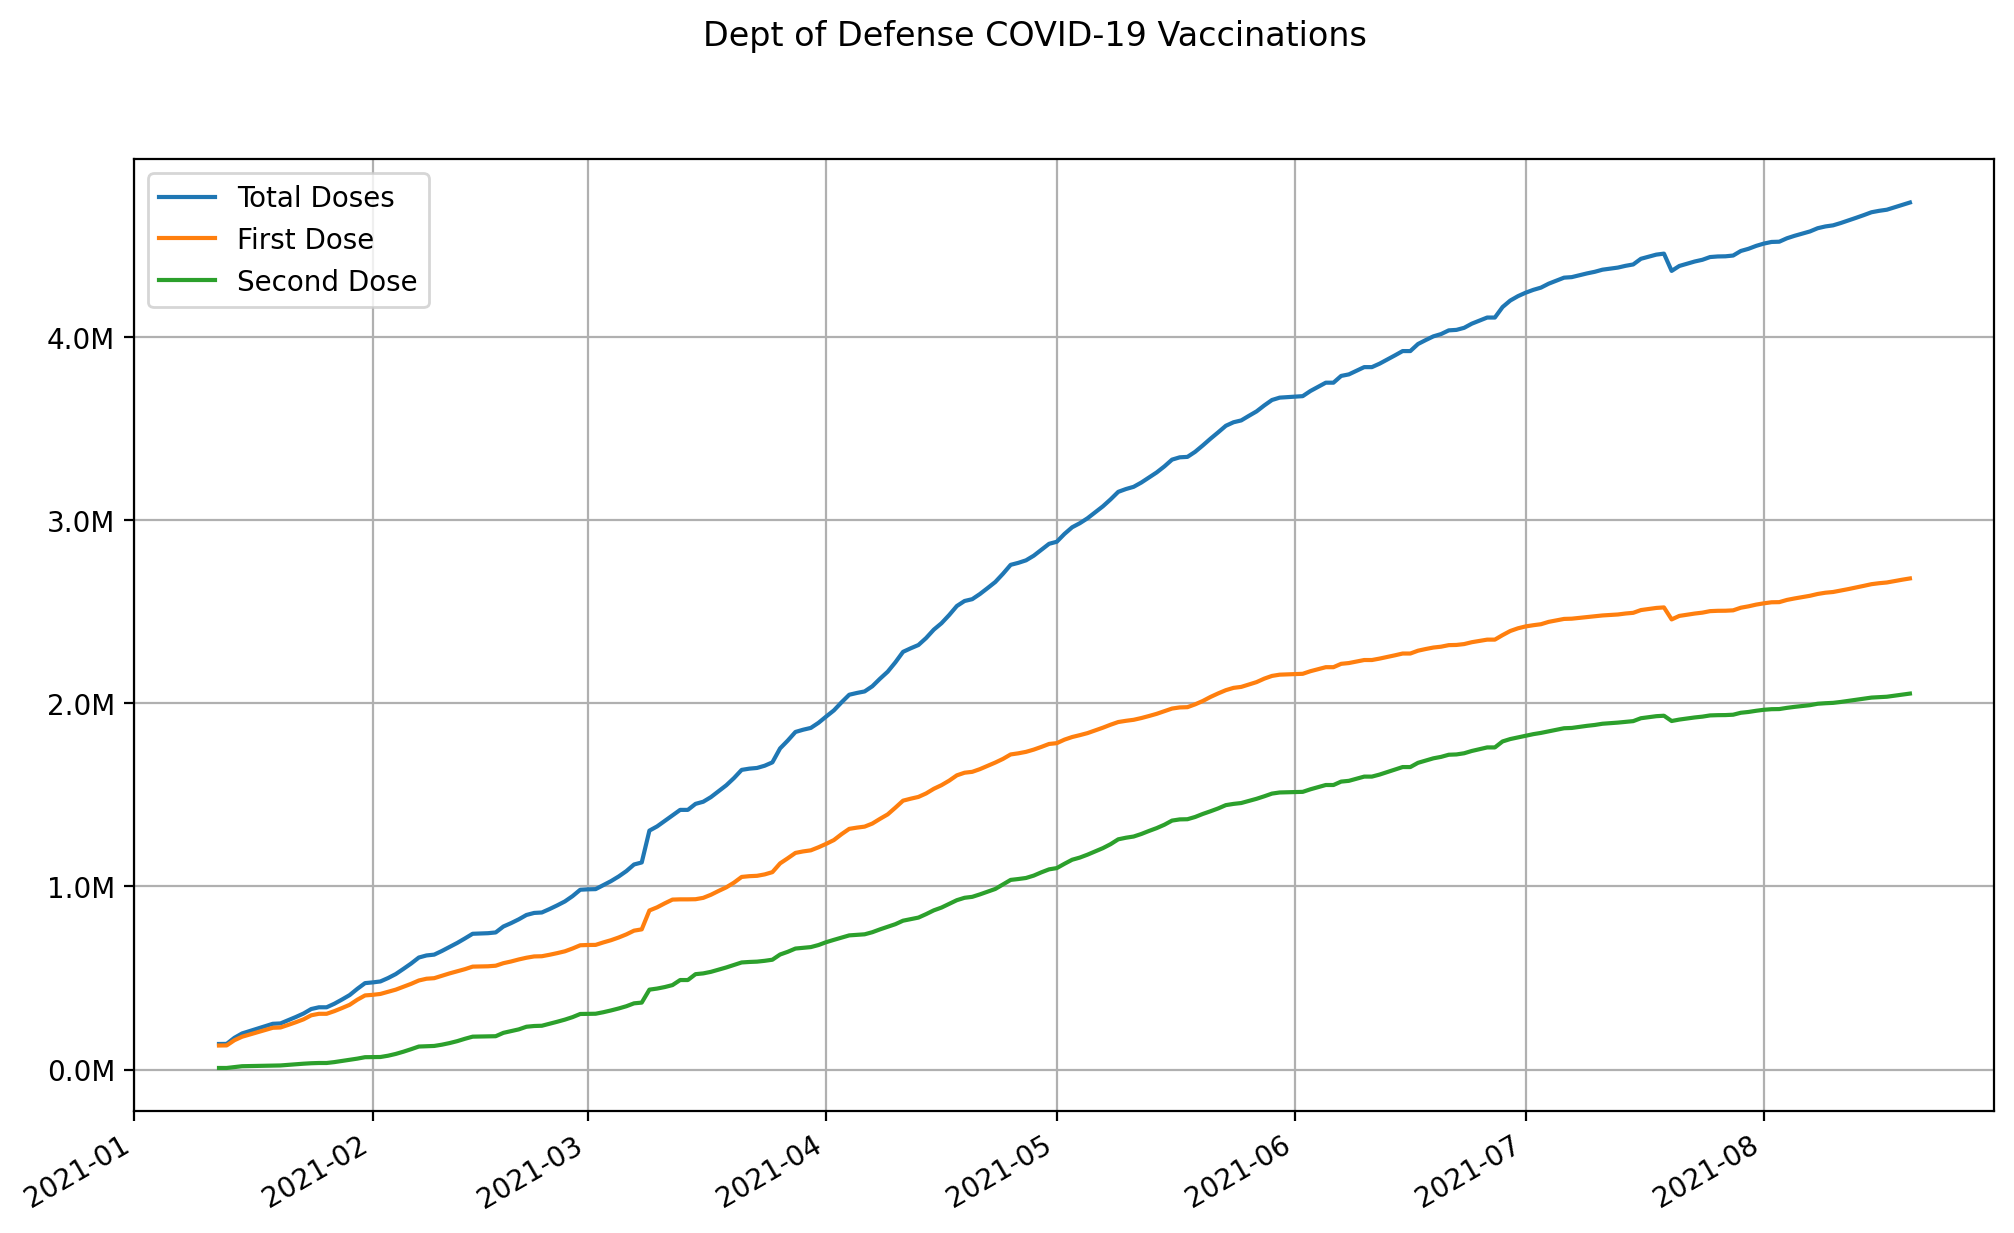

The data file committed next to this chart (first rows):
date, state, total doses, first dose, second dose
2021-01-12, Dept of Defense, 139439, 131056, 8383
2021-01-13, Dept of Defense, 139993, 131610, 8383
2021-01-14, Dept of Defense, 173015, 159851, 13164
2021-01-15, Dept of Defense, 196950, 179004, 17946
2021-01-16, Dept of Defense, 210133, 191236, 18897
2021-01-17, Dept of Defense, 223318, 203469, 19849
2021-01-18, Dept of Defense, 236502, 215701, 20801
2021-01-19, Dept of Defense, 249687, 227934, 21753
2021-01-20, Dept of Defense, 251710, 229553, 22157
2021-01-21, Dept of Defense, 269006, 243577, 25429
2021-01-22, Dept of Defense, 286887, 258285, 28602
2021-01-23, Dept of Defense, 305858, 274128, 31730
2021-01-24, Dept of Defense, 330380, 296176, 34204
2021-01-25, Dept of Defense, 339864, 304294, 35570
2021-01-26, Dept of Defense, 339864, 304294, 35570
2021-01-27, Dept of Defense, 359097, 318701, 40396
2021-01-28, Dept of Defense, 382188, 335627, 46561
2021-01-29, Dept of Defense, 406566, 353482, 53084
2021-01-30, Dept of Defense, 440744, 381304, 59440
2021-01-31, Dept of Defense, 471878, 404643, 67235
2021-02-01, Dept of Defense, 475828, 407915, 67913
2021-02-02, Dept of Defense, 481078, 412800, 68278
2021-02-03, Dept of Defense, 499631, 424284, 75347
2021-02-04, Dept of Defense, 521392, 436270, 85122
2021-02-05, Dept of Defense, 549790, 452438, 97352
2021-02-06, Dept of Defense, 579048, 468020, 111028
2021-02-07, Dept of Defense, 611677, 486222, 125455
2021-02-08, Dept of Defense, 623114, 495849, 127265
2021-02-09, Dept of Defense, 627545, 498855, 128690
2021-02-10, Dept of Defense, 647499, 511923, 135576
2021-02-11, Dept of Defense, 669390, 525007, 144383
2021-02-12, Dept of Defense, 691536, 536578, 154958
2021-02-13, Dept of Defense, 716035, 548146, 167889
2021-02-14, Dept of Defense, 741420, 561995, 179425
2021-02-15, Dept of Defense, 743014, 562917, 180097
2021-02-16, Dept of Defense, 744609, 563839, 180770
2021-02-17, Dept of Defense, 748789, 566933, 181856
2021-02-18, Dept of Defense, 781093, 580821, 200272
2021-02-19, Dept of Defense, 799601, 590070, 209531
2021-02-20, Dept of Defense, 820308, 601135, 219173
2021-02-21, Dept of Defense, 844118, 610523, 233595
2021-02-22, Dept of Defense, 855282, 617656, 237626
2021-02-23, Dept of Defense, 857708, 618732, 238976
2021-02-24, Dept of Defense, 876360, 626701, 249659
2021-02-25, Dept of Defense, 896516, 635697, 260819
2021-02-26, Dept of Defense, 918112, 645656, 272456
2021-02-27, Dept of Defense, 947157, 661048, 286109
2021-02-28, Dept of Defense, 981968, 678654, 303314
2021-03-01, Dept of Defense, 984274, 680202, 304072
2021-03-02, Dept of Defense, 985338, 680682, 304656
2021-03-03, Dept of Defense, 1007045, 694151, 312894
2021-03-04, Dept of Defense, 1028967, 706316, 322651
2021-03-05, Dept of Defense, 1054445, 721060, 333385
2021-03-06, Dept of Defense, 1083722, 738100, 345622
2021-03-07, Dept of Defense, 1119985, 758512, 361473
2021-03-08, Dept of Defense, 1130993, 765550, 365443
2021-03-09, Dept of Defense, 1304946, 868701, 436245
2021-03-10, Dept of Defense, 1327997, 885870, 442127
2021-03-11, Dept of Defense, 1358258, 907822, 450436
2021-03-12, Dept of Defense, 1389245, 928122, 461123
... 161 more rows
